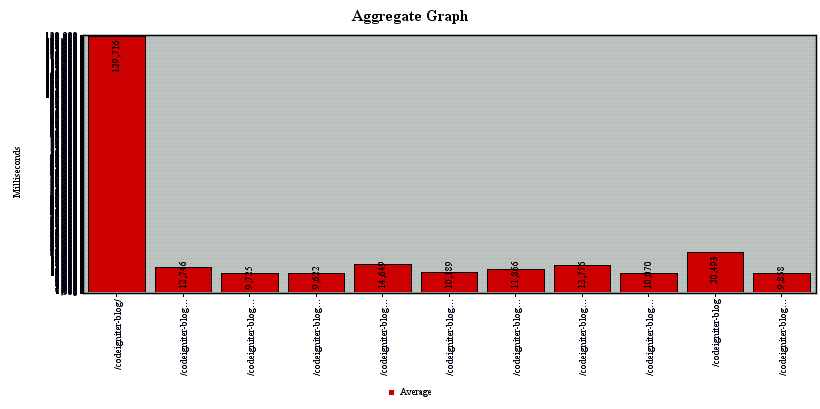

Source data for this figure (header and first rows):
Label, # Samples, Average, Median, 90% Line, Min, Max, Error %, Throughput, KB/sec
/codeigniter-blog/, 400, 129716, 29245, 463123, 2007, 616758, 0.0, 0.4855, 75.24
/codeigniter-blog/about, 200, 12746, 7449, 18801, 167, 591551, 0.0, 0.305, 11.78
/codeigniter-blog/auth/login, 400, 9725, 8272, 18027, 147, 42147, 0.0, 0.5941, 1.188
/codeigniter-blog/auth, 200, 9622, 8034, 18554, 142, 41200, 0.0, 0.2948, 1.359
/codeigniter-blog/add-new-entry, 600, 14649, 12751, 28093, 150, 61041, 0.0, 0.8302, 50.09
/codeigniter-blog/category/cat, 200, 10189, 9017, 18794, 141, 29236, 0.0, 0.2738, 11.22
/codeigniter-blog/post/3, 200, 11866, 10781, 19394, 859, 46721, 0.0, 0.2714, 11.61
/codeigniter-blog/add-new-category, 600, 13776, 12141, 25368, 670, 54848, 0.0, 0.7805, 3.454
/codeigniter-blog/blog/search, 200, 10070, 9315, 18038, 505, 32696, 0.0, 0.2622, 0.7819
/codeigniter-blog, 200, 20493, 18621, 33811, 6164, 52915, 0.0, 0.2521, 43.47
/codeigniter-blog/category/tutorial, 200, 9858, 8509, 18065, 166, 93149, 0.0, 0.2549, 12.3
TOTAL, 3400, 26412, 11727, 29040, 141, 616758, 0.0, 4.126, 208.4
